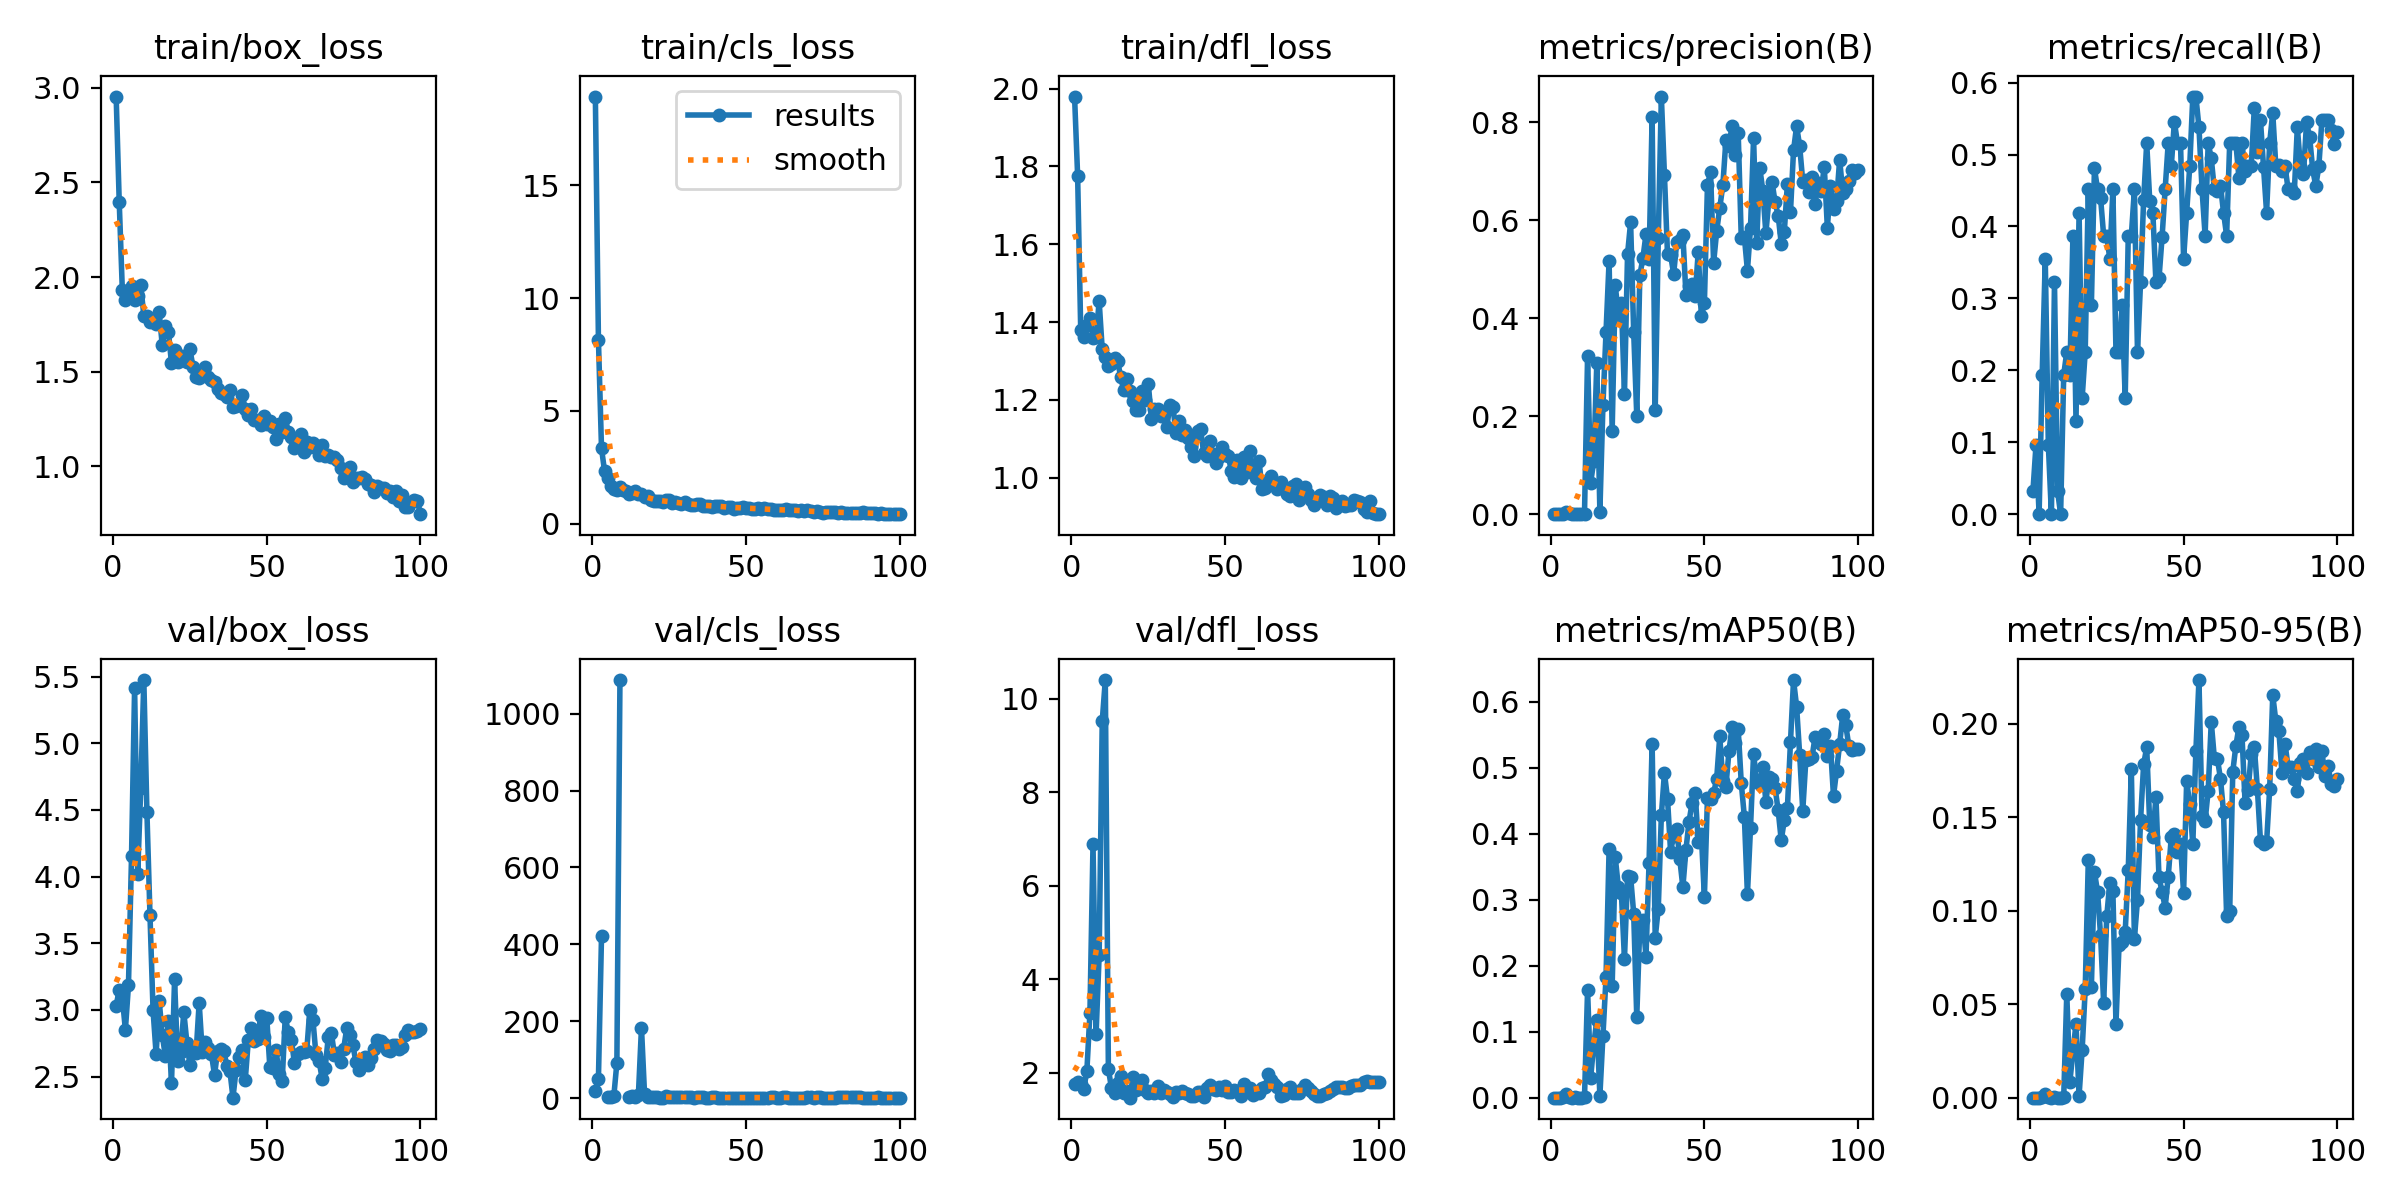

Source data for this figure (header and first rows):
epoch, time, train/box_loss, train/cls_loss, train/dfl_loss, metrics/precision(B), metrics/recall(B), metrics/mAP50(B), metrics/mAP50-95(B), val/box_loss, val/cls_loss, val/dfl_loss, lr/pg0, lr/pg1, lr/pg2
1, 13.41, 2.954, 18.92, 1.98, 0.00011, 0.03226, 6e-05, 3e-05, 3.031, 18, 1.764, 0.0002, 0.0002, 0.0002
2, 18.93, 2.396, 8.145, 1.776, 0.00032, 0.09677, 0.00023, 8e-05, 3.152, 50.77, 1.793, 0.0004158, 0.0004158, 0.0004158
3, 23.57, 1.934, 3.343, 1.38, 0, 0, 0, 0, 3.094, 421.2, 1.761, 0.0006273, 0.0006273, 0.0006273
4, 28.19, 1.88, 2.322, 1.362, 0.00065, 0.1935, 0.00049, 0.00019, 2.851, inf, 1.661, 0.0008345, 0.0008345, 0.0008345
5, 33.45, 1.923, 2.025, 1.391, 0.00395, 0.3548, 0.00515, 0.0017, 3.184, 3.484, 2.034, 0.001037, 0.001037, 0.001037
6, 37.91, 1.952, 1.682, 1.409, 0.00227, 0.09677, 0.00152, 0.00048, 4.153, 4.201, 3.275, 0.001236, 0.001236, 0.001236
7, 42.95, 1.881, 1.554, 1.36, 0, 0, 0, 0, 5.415, 4.766, 6.886, 0.00143, 0.00143, 0.00143
8, 47.54, 1.9, 1.491, 1.361, 0.00108, 0.3226, 0.0012, 0.00024, 4.023, 92.12, 2.822, 0.001619, 0.001619, 0.001619
9, 51.86, 1.956, 1.615, 1.454, 0.00028, 0.03226, 0.00012, 6e-05, 4.661, 1087, 4.512, 0.001805, 0.001805, 0.001805
10, 57.41, 1.796, 1.497, 1.33, 0, 0, 0, 0, 5.474, inf, 9.515, 0.001822, 0.001822, 0.001822
11, 61.7, 1.794, 1.457, 1.309, 0.00137, 0.1935, 0.00059, 0.00014, 4.487, inf, 10.4, 0.001802, 0.001802, 0.001802
12, 65.93, 1.762, 1.322, 1.288, 0.322, 0.2258, 0.1633, 0.05556, 3.712, 3.399, 2.083, 0.001782, 0.001782, 0.001782
13, 71.62, 1.77, 1.356, 1.292, 0.06397, 0.1935, 0.03025, 0.00853, 2.998, 4.978, 1.669, 0.001762, 0.001762, 0.001762
14, 75.92, 1.751, 1.44, 1.308, 0.1079, 0.3871, 0.08026, 0.02438, 2.668, 3.249, 1.574, 0.001743, 0.001743, 0.001743
15, 80.2, 1.813, 1.324, 1.301, 0.3083, 0.129, 0.1175, 0.0395, 3.067, 8.779, 1.775, 0.001723, 0.001723, 0.001723
16, 85.43, 1.639, 1.307, 1.259, 0.00474, 0.4194, 0.00294, 0.00106, 2.813, 183.6, 1.918, 0.001703, 0.001703, 0.001703
17, 89.68, 1.744, 1.171, 1.224, 0.2229, 0.1613, 0.09402, 0.02561, 2.652, 10.57, 1.569, 0.001683, 0.001683, 0.001683
18, 93.91, 1.711, 1.22, 1.253, 0.3713, 0.2258, 0.1821, 0.058, 2.916, 2.539, 1.613, 0.001663, 0.001663, 0.001663
19, 99.15, 1.544, 1.051, 1.223, 0.5167, 0.4516, 0.3761, 0.1269, 2.449, 2.137, 1.465, 0.001644, 0.001644, 0.001644
20, 103.4, 1.612, 1.023, 1.198, 0.1704, 0.2903, 0.1691, 0.05898, 3.229, 2.154, 1.904, 0.001624, 0.001624, 0.001624
21, 108, 1.55, 0.9989, 1.175, 0.4673, 0.4812, 0.3641, 0.1208, 2.618, 1.872, 1.62, 0.001604, 0.001604, 0.001604
22, 112.9, 1.582, 0.9946, 1.174, 0.4074, 0.4516, 0.3198, 0.1101, 2.683, 1.802, 1.731, 0.001584, 0.001584, 0.001584
23, 117.2, 1.581, 0.9598, 1.222, 0.4305, 0.4392, 0.3099, 0.08673, 2.986, 1.781, 1.847, 0.001564, 0.001564, 0.001564
24, 121.8, 1.549, 1.059, 1.199, 0.2447, 0.3871, 0.21, 0.05046, 2.756, 5.656, 1.637, 0.001545, 0.001545, 0.001545
25, 126.5, 1.617, 1.048, 1.24, 0.5303, 0.3871, 0.3357, 0.09693, 2.586, 2.229, 1.558, 0.001525, 0.001525, 0.001525
26, 131, 1.526, 0.9367, 1.151, 0.5953, 0.3548, 0.335, 0.115, 2.702, 1.872, 1.609, 0.001505, 0.001505, 0.001505
27, 136, 1.474, 0.9446, 1.176, 0.3719, 0.4516, 0.2789, 0.1105, 2.675, 2.101, 1.557, 0.001485, 0.001485, 0.001485
28, 140.6, 1.469, 0.9413, 1.177, 0.2011, 0.2258, 0.1222, 0.03949, 3.055, 2.914, 1.721, 0.001465, 0.001465, 0.001465
29, 144.9, 1.489, 0.8555, 1.158, 0.4875, 0.2258, 0.2622, 0.08144, 2.686, 2.373, 1.562, 0.001446, 0.001446, 0.001446
30, 150.1, 1.524, 0.9725, 1.166, 0.5225, 0.2903, 0.2695, 0.08308, 2.761, 2.493, 1.627, 0.001426, 0.001426, 0.001426
31, 154.4, 1.471, 0.8936, 1.129, 0.571, 0.1613, 0.2137, 0.08854, 2.713, 2.462, 1.59, 0.001406, 0.001406, 0.001406
32, 158.7, 1.454, 0.8385, 1.186, 0.5215, 0.3871, 0.3559, 0.1218, 2.669, 2.108, 1.533, 0.001386, 0.001386, 0.001386
33, 164, 1.444, 0.8531, 1.182, 0.8098, 0.3871, 0.5358, 0.1755, 2.511, 1.613, 1.482, 0.001366, 0.001366, 0.001366
34, 168.4, 1.407, 0.864, 1.116, 0.2133, 0.4516, 0.2422, 0.08509, 2.695, 2.488, 1.583, 0.001347, 0.001347, 0.001347
35, 172.7, 1.388, 0.8717, 1.145, 0.5631, 0.2258, 0.2865, 0.1057, 2.707, 3.172, 1.57, 0.001327, 0.001327, 0.001327
36, 177.9, 1.382, 0.7955, 1.11, 0.8521, 0.3226, 0.4276, 0.1483, 2.693, 2.058, 1.608, 0.001307, 0.001307, 0.001307
37, 182.2, 1.365, 0.8053, 1.122, 0.6927, 0.4368, 0.4919, 0.1782, 2.582, 1.696, 1.561, 0.001287, 0.001287, 0.001287
38, 186.6, 1.404, 0.7782, 1.102, 0.5307, 0.5161, 0.4531, 0.1874, 2.543, 1.614, 1.539, 0.001267, 0.001267, 0.001267
39, 191.8, 1.311, 0.7651, 1.08, 0.529, 0.435, 0.3728, 0.1456, 2.342, 1.82, 1.491, 0.001248, 0.001248, 0.001248
40, 196.4, 1.319, 0.8017, 1.055, 0.4901, 0.4194, 0.3969, 0.1394, 2.551, 1.955, 1.505, 0.001228, 0.001228, 0.001228
41, 201, 1.325, 0.7947, 1.119, 0.5545, 0.3226, 0.4073, 0.1609, 2.644, 1.739, 1.59, 0.001208, 0.001208, 0.001208
42, 206.1, 1.378, 0.8047, 1.125, 0.5593, 0.3278, 0.3611, 0.1179, 2.697, 1.603, 1.585, 0.001188, 0.001188, 0.001188
43, 210.4, 1.303, 0.715, 1.063, 0.5701, 0.3851, 0.3188, 0.1101, 2.477, 1.749, 1.476, 0.001168, 0.001168, 0.001168
44, 215.4, 1.269, 0.7355, 1.057, 0.4476, 0.4516, 0.3757, 0.1017, 2.775, 1.739, 1.681, 0.001149, 0.001149, 0.001149
45, 220.2, 1.304, 0.7517, 1.095, 0.4663, 0.5161, 0.4183, 0.1181, 2.867, 1.582, 1.738, 0.001129, 0.001129, 0.001129
46, 224.6, 1.244, 0.6654, 1.062, 0.4695, 0.4839, 0.4462, 0.1395, 2.768, 1.612, 1.648, 0.001109, 0.001109, 0.001109
47, 229.9, 1.246, 0.7188, 1.037, 0.4461, 0.5457, 0.4609, 0.1411, 2.778, 1.643, 1.619, 0.001089, 0.001089, 0.001089
48, 234.4, 1.217, 0.6917, 1.053, 0.5354, 0.5161, 0.3876, 0.1313, 2.955, 1.63, 1.686, 0.001069, 0.001069, 0.001069
49, 238.7, 1.266, 0.7618, 1.079, 0.4051, 0.5161, 0.3995, 0.1357, 2.799, 1.709, 1.639, 0.00105, 0.00105, 0.00105
50, 244.1, 1.222, 0.6844, 1.06, 0.4299, 0.3548, 0.3039, 0.1094, 2.939, 1.732, 1.722, 0.00103, 0.00103, 0.00103
51, 248.4, 1.241, 0.6829, 1.056, 0.6718, 0.4194, 0.4546, 0.1694, 2.569, 1.358, 1.596, 0.00101, 0.00101, 0.00101
52, 252.7, 1.207, 0.6766, 1.017, 0.6981, 0.4839, 0.4525, 0.1569, 2.565, 1.454, 1.594, 0.0009902, 0.0009902, 0.0009902
53, 257.8, 1.145, 0.6378, 1.001, 0.5128, 0.5806, 0.4609, 0.1357, 2.699, 1.585, 1.64, 0.0009704, 0.0009704, 0.0009704
54, 262.2, 1.226, 0.6982, 1.045, 0.5774, 0.5806, 0.4834, 0.1854, 2.523, 1.479, 1.602, 0.0009506, 0.0009506, 0.0009506
55, 266.6, 1.183, 0.6376, 0.9991, 0.625, 0.5379, 0.5471, 0.2233, 2.464, 1.365, 1.503, 0.0009308, 0.0009308, 0.0009308
56, 272.1, 1.258, 0.6936, 1.052, 0.6708, 0.4516, 0.4796, 0.1504, 2.947, 1.462, 1.755, 0.000911, 0.000911, 0.000911
57, 276.3, 1.18, 0.6524, 1.016, 0.7633, 0.3871, 0.4712, 0.148, 2.833, 1.63, 1.682, 0.0008912, 0.0008912, 0.0008912
58, 281.1, 1.157, 0.6457, 1.068, 0.7518, 0.5161, 0.5251, 0.1642, 2.777, 1.846, 1.673, 0.0008714, 0.0008714, 0.0008714
59, 286.2, 1.099, 0.61, 1.018, 0.7931, 0.4948, 0.5617, 0.2009, 2.6, 1.899, 1.53, 0.0008516, 0.0008516, 0.0008516
60, 290.5, 1.108, 0.5952, 0.9991, 0.7338, 0.4516, 0.5376, 0.1816, 2.67, 1.764, 1.585, 0.0008318, 0.0008318, 0.0008318
... 40 more rows
